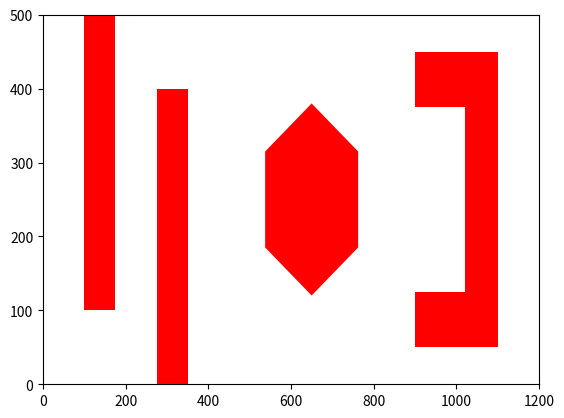

The matplotlib source for this figure:
import matplotlib.pyplot as plt
import matplotlib.patches as ptc
from matplotlib.collections import PatchCollection
import numpy as np

#Main Map Space
YlimMap = 500.00
XLimMap =1200.00

#Left Most Rectangle (Rectangle 1)
Rl1Ht = 400.00
Rl1Wd = 75.00

#Right Most Rectangle (Rectangle 2)
Rl2Ht = 400.00
Rl2Wd = 75.00

#Last object
Corner1 = 900,50
Corner2 = 900,375
Corner3 = 1020,50

SmRWd = 120
SmRHt = 75
LRWd = 80
LRHt = 400


fig, ax = plt.subplots()
ax.set(xlim=(0,XLimMap),ylim=(0,YlimMap))

Rectangle1 = ptc.Rectangle([100,100],Rl1Wd,Rl1Ht,facecolor='r')
Rectangle2 = ptc.Rectangle([275,0],Rl2Wd,Rl2Ht,facecolor='r')
Rec1 = ptc.Rectangle(Corner1,SmRWd,SmRHt,facecolor='r')
Rec2 = ptc.Rectangle(Corner2,SmRWd,SmRHt,facecolor='r')
Rec3 = ptc.Rectangle(Corner3,LRWd,LRHt,facecolor='r')
Hexagon = ptc.RegularPolygon((650,250), numVertices=6, radius=np.sqrt(3)*75, orientation=0, facecolor='r')




# pc = PatchCollection(Rectangle, facecolor='r')
ax.add_patch(Rectangle1)
ax.add_patch(Rectangle2)
ax.add_patch(Hexagon)
ax.add_patch(Rec1)
ax.add_patch(Rec2)
ax.add_patch(Rec3)

plt.show()

